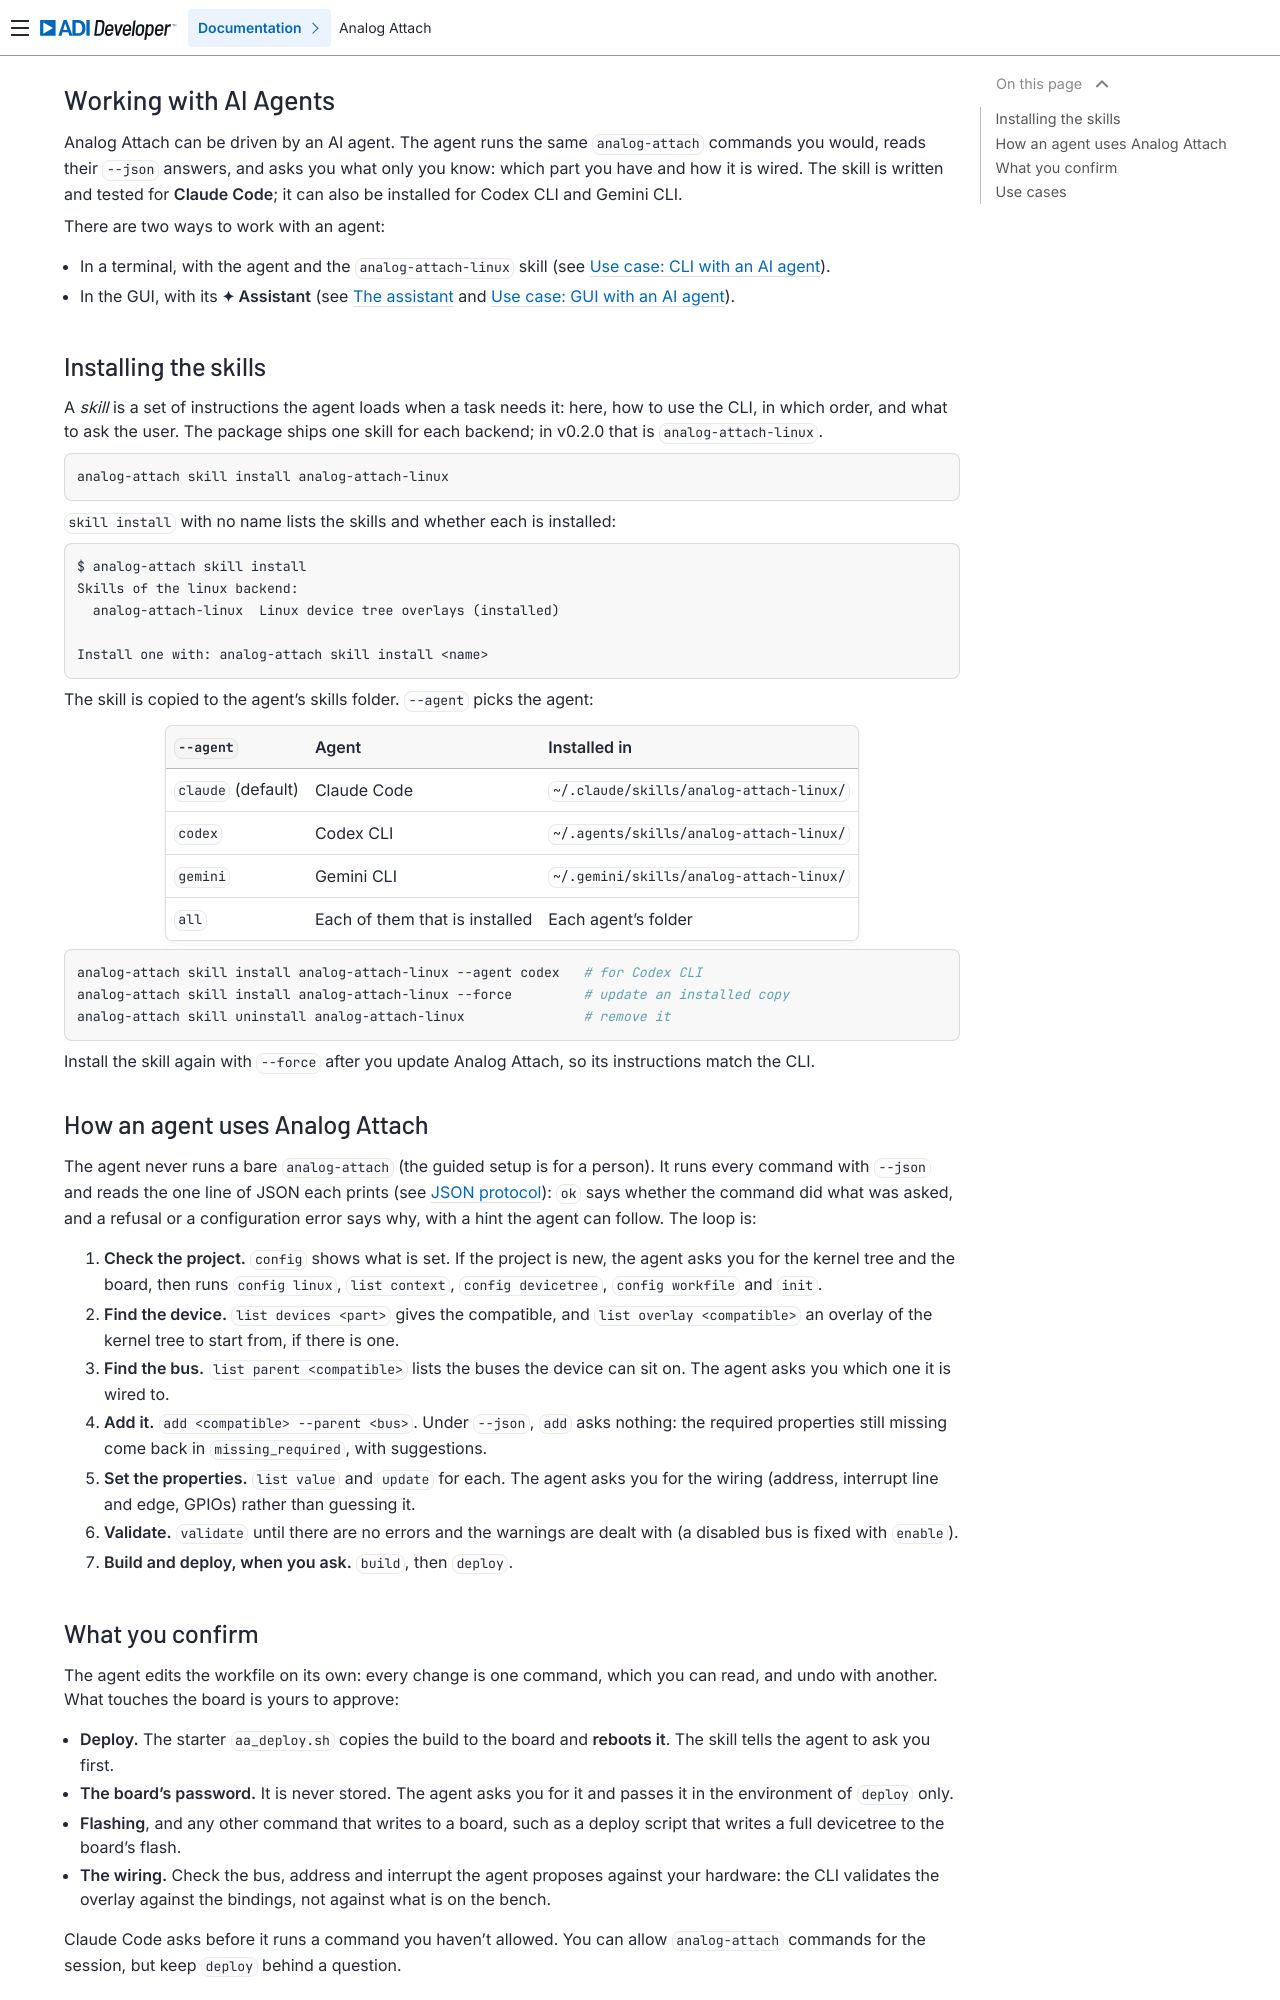

repository: analogdevicesinc/analog-attach · page: ai-agents/index.html · generator: sphinx

Working with AI Agents
======================

Analog Attach can be driven by an AI agent. The agent runs the same
``analog-attach`` commands you would, reads their ``--json`` answers, and asks
you what only you know: which part you have and how it is wired. The skill is
written and tested for **Claude Code**; it can also be installed for Codex CLI
and Gemini CLI.

There are two ways to work with an agent:

* In a terminal, with the agent and the ``analog-attach-linux`` skill (see
  :doc:`/use-cases/linux/cli-ai-agent/index`).
* In the GUI, with its **✦ Assistant** (see :ref:`ui-workspace-assistant` and
  :ref:`use-case-ui-ai-agent`).

Installing the skills
---------------------

A *skill* is a set of instructions the agent loads when a task needs it: here,
how to use the CLI, in which order, and what to ask the user. The package
ships one skill for each backend; in v0.2.0 that is ``analog-attach-linux``.

.. code-block:: bash

   analog-attach skill install analog-attach-linux

``skill install`` with no name lists the skills and whether each is
installed:

.. code-block:: text

   $ analog-attach skill install
   Skills of the linux backend:
     analog-attach-linux  Linux device tree overlays (installed)

   Install one with: analog-attach skill install <name>

The skill is copied to the agent's skills folder. ``--agent`` picks the agent:

.. list-table::
   :header-rows: 1

   * - ``--agent``
     - Agent
     - Installed in
   * - ``claude`` (default)
     - Claude Code
     - ``~/.claude/skills/analog-attach-linux/``
   * - ``codex``
     - Codex CLI
     - ``~/.agents/skills/analog-attach-linux/``
   * - ``gemini``
     - Gemini CLI
     - ``~/.gemini/skills/analog-attach-linux/``
   * - ``all``
     - Each of them that is installed
     - Each agent's folder

.. code-block:: bash

   analog-attach skill install analog-attach-linux --agent codex   # for Codex CLI
   analog-attach skill install analog-attach-linux --force         # update an installed copy
   analog-attach skill uninstall analog-attach-linux               # remove it

Install the skill again with ``--force`` after you update Analog Attach, so
its instructions match the CLI.

How an agent uses Analog Attach
-------------------------------

The agent never runs a bare ``analog-attach`` (the guided setup is for a
person). It runs every command with ``--json`` and reads the one line of JSON
each prints (see :ref:`ref-json-protocol`): ``ok`` says whether the command
did what was asked, and a refusal or a configuration error says why, with a
hint the agent can follow. The loop is:

#. **Check the project.** ``config`` shows what is set. If the project is new,
   the agent asks you for the kernel tree and the board, then runs
   ``config linux``, ``list context``, ``config devicetree``,
   ``config workfile`` and ``init``.
#. **Find the device.** ``list devices <part>`` gives the compatible, and
   ``list overlay <compatible>`` an overlay of the kernel tree to start from,
   if there is one.
#. **Find the bus.** ``list parent <compatible>`` lists the buses the device
   can sit on. The agent asks you which one it is wired to.
#. **Add it.** ``add <compatible> --parent <bus>``. Under ``--json``, ``add``
   asks nothing: the required properties still missing come back in
   ``missing_required``, with suggestions.
#. **Set the properties.** ``list value`` and ``update`` for each. The agent
   asks you for the wiring (address, interrupt line and edge, GPIOs) rather
   than guessing it.
#. **Validate.** ``validate`` until there are no errors and the warnings are
   dealt with (a disabled bus is fixed with ``enable``).
#. **Build and deploy, when you ask.** ``build``, then ``deploy``.
